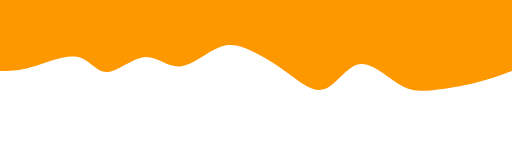
t = 0.00 s
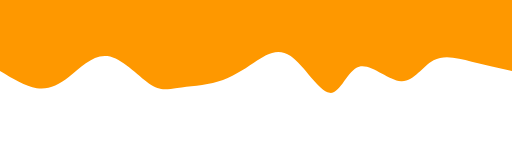
t = 0.75 s
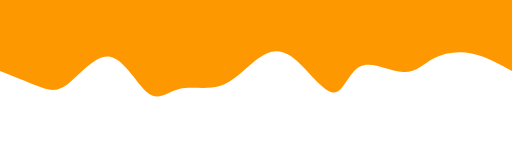
t = 1.25 s
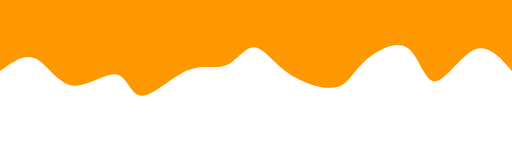
t = 2.00 s
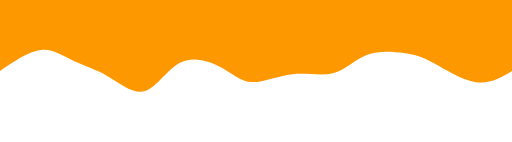
t = 2.75 s
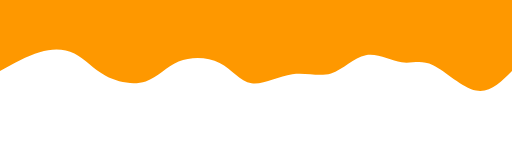
t = 3.25 s

The animated SVG that drew these frames (rendered in a browser with its animation timeline set to each time). Animation: 1 CSS @keyframes rule; one cycle of 4.00 s, repeats indefinitely.

 <svg width="100%" height="100%" id="svg" viewBox="0 0 1440 400" xmlns="http://www.w3.org/2000/svg" class="transition duration-300 ease-in-out delay-150" preserveAspectRatio="none"><style>
          .path-0{
            animation:pathAnim-0 4s;
            animation-timing-function: linear;
            animation-iteration-count: infinite;
          }
          @keyframes pathAnim-0{
            0%{
              d: path("M 0,400 C 0,400 0,200 0,200 C 33.29414757330079,187.7847503846426 66.58829514660158,175.56950076928518 105,166 C 143.41170485339842,156.43049923071482 186.94096698689447,149.50674730750188 222,146 C 257.05903301310553,142.49325269249812 283.64783690582067,142.40351000070723 318,163 C 352.35216309417933,183.59648999929277 394.4676853898228,224.87921268966923 430,219 C 465.5323146101772,213.12078731033077 494.48142153488845,160.07963924061588 527,149 C 559.5185784651115,137.92036075938412 595.6066284706235,168.80223034786732 630,194 C 664.3933715293765,219.19776965213268 697.0920645826178,238.7114393679148 728,254 C 758.9079354173822,269.2885606320852 788.0251131989057,280.3520121804735 823,267 C 857.9748868010943,253.64798781952655 898.8074826217588,215.88051191019144 934,213 C 969.1925173782412,210.11948808980856 998.7449563140592,242.12594017876089 1034,239 C 1069.2550436859408,235.87405982123911 1110.2126921220047,197.61572737476513 1140,197 C 1169.7873078779953,196.38427262523487 1188.4042751979218,233.41115032217863 1224,240 C 1259.5957248020782,246.58884967782137 1312.170207086308,222.7396713365204 1351,211 C 1389.829792913692,199.2603286634796 1414.914896456846,199.63016433173982 1440,200 C 1440,200 1440,400 1440,400 Z");
            }
            25%{
              d: path("M 0,400 C 0,400 0,200 0,200 C 39.122462282134094,215.00234062729137 78.24492456426819,230.00468125458275 116,246 C 153.7550754357318,261.99531874541725 190.14276402506133,278.98361560896035 220,258 C 249.85723597493867,237.01638439103968 273.1840193354864,178.060856309576 310,174 C 346.8159806645136,169.939143690424 397.12115863299306,220.7729591527357 430,210 C 462.87884136700694,199.2270408472643 478.3313461325415,126.84730707948117 508,135 C 537.6686538674585,143.15269292051883 581.5534568368406,231.8378125293396 620,258 C 658.4465431631594,284.1621874706604 691.4548265200962,247.80144280316046 724,214 C 756.5451734799038,180.19855719683954 788.6272370827749,148.9564162580187 828,138 C 867.3727629172251,127.04358374198131 914.0362251488049,136.37289216476478 944,132 C 973.9637748511951,127.62710783523521 987.2278623220052,109.55201508292211 1017,140 C 1046.7721376779948,170.4479849170779 1093.0523255631738,249.41904750354666 1137,257 C 1180.9476744368262,264.58095249645334 1222.5628354252995,200.7717949028913 1253,165 C 1283.4371645747005,129.2282050971087 1302.6963327356289,121.49377288488819 1332,132 C 1361.3036672643711,142.5062271151118 1400.6518336321856,171.2531135575559 1440,200 C 1440,200 1440,400 1440,400 Z");
            }
            50%{
              d: path("M 0,400 C 0,400 0,200 0,200 C 33.61467091069166,238.55928844221762 67.22934182138331,277.11857688443524 106,260 C 144.77065817861669,242.88142311556476 188.6973036251584,170.0849809044766 218,171 C 247.3026963748416,171.9150190955234 261.981443677983,246.54149949765838 297,267 C 332.018556322017,287.4585005023416 387.3769216629096,253.74902110489 420,222 C 452.6230783370904,190.25097889511 462.5108696703785,160.46241608278166 496,154 C 529.4891303296215,147.53758391721834 586.5795996555761,164.4013145639834 629,194 C 671.4204003444239,223.5986854360166 699.1707317073171,265.9323256612848 725,267 C 750.8292682926829,268.0676743387152 774.7374735151556,227.8693827908775 804,216 C 833.2625264848444,204.1306172091225 867.8793742320605,220.5901431752053 912,202 C 956.1206257679395,183.4098568247947 1009.7450295566025,129.77004450830134 1041,130 C 1072.2549704433975,130.22995549169866 1081.1405075415294,184.32967879158934 1112,190 C 1142.8594924584706,195.67032120841066 1195.6929402772805,152.91124032534134 1237,159 C 1278.3070597227195,165.08875967465866 1308.0877313493484,220.02535990704536 1340,235 C 1371.9122686506516,249.97464009295464 1405.9561343253258,224.98732004647732 1440,200 C 1440,200 1440,400 1440,400 Z");
            }
            75%{
              d: path("M 0,400 C 0,400 0,200 0,200 C 30.43451435288135,162.23255781630115 60.8690287057627,124.46511563260233 100,138 C 139.1309712942373,151.53488436739767 186.95839952983056,216.37209528589187 222,240 C 257.04160047016944,263.6279047141081 279.2973731749151,246.0465032238302 308,245 C 336.7026268250849,243.9534967761698 371.8521077705092,259.44189181878744 405,253 C 438.1478922294908,246.55810818121253 469.294195743048,218.18592950102 503,208 C 536.705804256952,197.81407049898 572.9711092572987,205.81439017713248 614,190 C 655.0288907427013,174.18560982286752 700.8213672277568,134.55650979045 734,136 C 767.1786327722432,137.44349020955 787.7434218316739,179.95957066106746 822,208 C 856.2565781683261,236.04042933893254 904.2049454455471,249.60520756528024 939,231 C 973.7950545544529,212.39479243471976 995.436796386138,161.61959907781167 1029,148 C 1062.563203613862,134.38040092218833 1108.0478690099012,157.91639612347313 1144,183 C 1179.9521309900988,208.08360387652687 1206.3717275742572,234.7148164282957 1233,252 C 1259.6282724257428,269.2851835717043 1286.4652206930696,277.2243381633441 1321,267 C 1355.5347793069304,256.7756618366559 1397.7673896534652,228.38783091832795 1440,200 C 1440,200 1440,400 1440,400 Z");
            }
            100%{
              d: path("M 0,400 C 0,400 0,200 0,200 C 33.29414757330079,187.7847503846426 66.58829514660158,175.56950076928518 105,166 C 143.41170485339842,156.43049923071482 186.94096698689447,149.50674730750188 222,146 C 257.05903301310553,142.49325269249812 283.64783690582067,142.40351000070723 318,163 C 352.35216309417933,183.59648999929277 394.4676853898228,224.87921268966923 430,219 C 465.5323146101772,213.12078731033077 494.48142153488845,160.07963924061588 527,149 C 559.5185784651115,137.92036075938412 595.6066284706235,168.80223034786732 630,194 C 664.3933715293765,219.19776965213268 697.0920645826178,238.7114393679148 728,254 C 758.9079354173822,269.2885606320852 788.0251131989057,280.3520121804735 823,267 C 857.9748868010943,253.64798781952655 898.8074826217588,215.88051191019144 934,213 C 969.1925173782412,210.11948808980856 998.7449563140592,242.12594017876089 1034,239 C 1069.2550436859408,235.87405982123911 1110.2126921220047,197.61572737476513 1140,197 C 1169.7873078779953,196.38427262523487 1188.4042751979218,233.41115032217863 1224,240 C 1259.5957248020782,246.58884967782137 1312.170207086308,222.7396713365204 1351,211 C 1389.829792913692,199.2603286634796 1414.914896456846,199.63016433173982 1440,200 C 1440,200 1440,400 1440,400 Z");
            }
          }</style><path d="M 0,400 C 0,400 0,200 0,200 C 33.29414757330079,187.7847503846426 66.58829514660158,175.56950076928518 105,166 C 143.41170485339842,156.43049923071482 186.94096698689447,149.50674730750188 222,146 C 257.05903301310553,142.49325269249812 283.64783690582067,142.40351000070723 318,163 C 352.35216309417933,183.59648999929277 394.4676853898228,224.87921268966923 430,219 C 465.5323146101772,213.12078731033077 494.48142153488845,160.07963924061588 527,149 C 559.5185784651115,137.92036075938412 595.6066284706235,168.80223034786732 630,194 C 664.3933715293765,219.19776965213268 697.0920645826178,238.7114393679148 728,254 C 758.9079354173822,269.2885606320852 788.0251131989057,280.3520121804735 823,267 C 857.9748868010943,253.64798781952655 898.8074826217588,215.88051191019144 934,213 C 969.1925173782412,210.11948808980856 998.7449563140592,242.12594017876089 1034,239 C 1069.2550436859408,235.87405982123911 1110.2126921220047,197.61572737476513 1140,197 C 1169.7873078779953,196.38427262523487 1188.4042751979218,233.41115032217863 1224,240 C 1259.5957248020782,246.58884967782137 1312.170207086308,222.7396713365204 1351,211 C 1389.829792913692,199.2603286634796 1414.914896456846,199.63016433173982 1440,200 C 1440,200 1440,400 1440,400 Z" stroke="none" stroke-width="0" fill="#fe9800" fill-opacity="1" class="transition-all duration-300 ease-in-out delay-150 path-0" transform="rotate(-180 720 200)"></path></svg>
